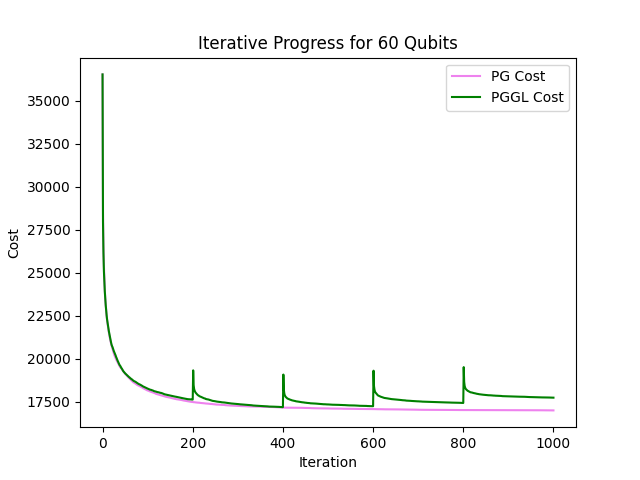

The data file committed next to this chart (first rows):
iteration, PG_cost, PGGL_cost
0, 36523, 36523
1, 28500, 27955
2, 26507, 26152
3, 25421, 25106
4, 24685, 24443
5, 24007, 23910
6, 23488, 23478
7, 23147, 23122
8, 22799, 22812
9, 22482, 22540
10, 22243, 22295
11, 22055, 22114
12, 21866, 21920
13, 21688, 21767
14, 21531, 21601
15, 21362, 21464
16, 21229, 21329
17, 21097, 21184
18, 20977, 21065
19, 20869, 20928
20, 20777, 20816
21, 20672, 20740
22, 20579, 20685
23, 20490, 20604
24, 20394, 20518
25, 20303, 20445
26, 20222, 20386
27, 20157, 20329
28, 20079, 20253
29, 20025, 20190
30, 19968, 20108
31, 19913, 20050
32, 19868, 19975
33, 19816, 19914
34, 19764, 19852
35, 19726, 19775
36, 19674, 19723
37, 19610, 19677
38, 19558, 19624
39, 19510, 19597
40, 19483, 19545
41, 19459, 19489
42, 19428, 19452
43, 19391, 19417
44, 19346, 19368
45, 19306, 19317
46, 19265, 19277
47, 19231, 19250
48, 19203, 19211
49, 19170, 19188
50, 19132, 19152
51, 19109, 19127
52, 19084, 19100
53, 19046, 19070
54, 19018, 19047
55, 18991, 19030
56, 18956, 18999
57, 18928, 18976
58, 18900, 18947
59, 18870, 18927
... 941 more rows
